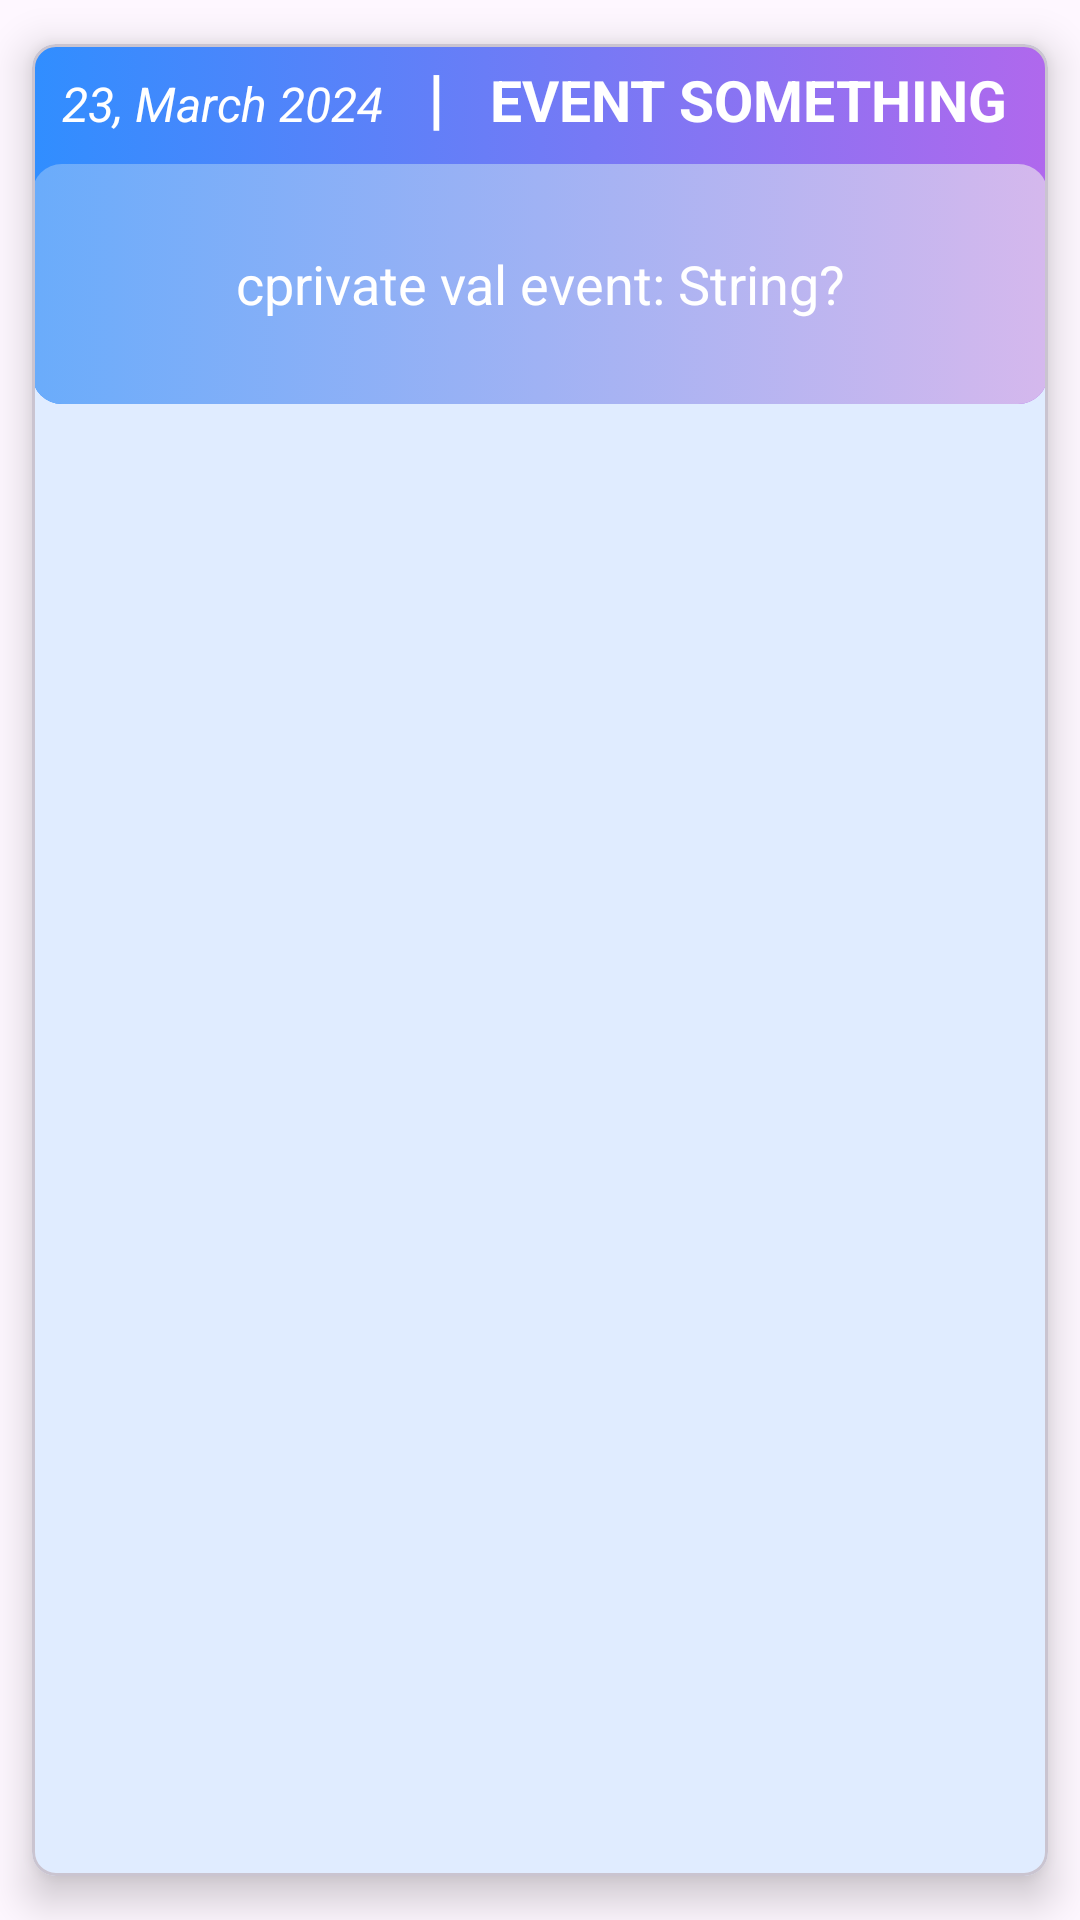

Write the Android layout XML for this screen, with the resource values it uses.
<!-- AndroidManifest.xml: application theme Theme.TaskFlow -->
<!-- res/layout/event_list_item.xml -->
<?xml version="1.0" encoding="utf-8"?>
<com.google.android.material.card.MaterialCardView xmlns:android="http://schemas.android.com/apk/res/android"
    xmlns:tools="http://schemas.android.com/tools"
    android:layout_width="match_parent"
    android:layout_height="wrap_content"
    xmlns:app="http://schemas.android.com/apk/res-auto"
    android:layout_marginHorizontal="3dp"
    app:cardCornerRadius="8dp"
    app:cardElevation="8dp"
    app:cardUseCompatPadding="true">

    <androidx.constraintlayout.widget.ConstraintLayout

        android:background="@drawable/button_color"
        android:layout_width="match_parent"
        android:layout_height="120dp">

        <LinearLayout
            android:layout_width="match_parent"
            android:layout_height="40dp"
            android:orientation="horizontal"
            app:layout_constraintBottom_toBottomOf="parent"
            app:layout_constraintEnd_toEndOf="parent"
            app:layout_constraintHorizontal_bias="0.0"
            app:layout_constraintStart_toStartOf="parent"
            app:layout_constraintTop_toTopOf="parent"
            app:layout_constraintVertical_bias="0.0">
            <TextView
                android:id="@+id/eventDate"
                android:layout_width="wrap_content"
                android:layout_height="40dp"
                android:gravity="center"
                android:layout_marginLeft="10dp"
                android:text="23, March 2024"
                android:textColor="@color/white"
                android:textSize="16dp"
                android:textStyle="italic"
                />
            <TextView
                android:layout_width="wrap_content"
                android:layout_height="wrap_content"
                android:paddingLeft="15dp"
                android:text="|"
                android:textStyle="bold"
                android:textSize="22dp"
                android:textColor="@color/white"/>


            <TextView
                android:id="@+id/eventName"
                android:layout_width="match_parent"
                android:layout_height="40dp"
                android:paddingLeft="15dp"
                android:text="Event Something"
                android:textAllCaps="true"
                android:textColor="@color/white"
                android:textSize="19dp"
                android:textStyle="bold"
                />
        </LinearLayout>
        <TextView
            android:background="@drawable/button2"
            android:id="@+id/eventDesc"
            android:layout_width="match_parent"
            android:layout_height="80dp"
            android:gravity="center"
            android:text="cprivate val event: String?"
            android:textColor="@color/white"
            android:textSize="18dp"
            app:layout_constraintBottom_toBottomOf="parent"
            app:layout_constraintHorizontal_bias="0.0"
            app:layout_constraintStart_toStartOf="parent"
            app:layout_constraintTop_toTopOf="parent"
            app:layout_constraintVertical_bias="1.0" />


    </androidx.constraintlayout.widget.ConstraintLayout>





</com.google.android.material.card.MaterialCardView>
<!-- resources referenced by this layout -->
<resources>
  <color name="white">#FFFFFFFF</color>
  <!-- drawable button2 (drawable) -->
  <?xml version="1.0" encoding="utf-8"?>
  <selector xmlns:android="http://schemas.android.com/apk/res/android">
      <item>
          <shape android:shape="rectangle">
              <gradient android:startColor="#D5B8ED" android:endColor="#6AACFB" android:angle="180"/>
              <corners android:radius="10dp"/>
          </shape>
      </item>
  </selector>
  <!-- drawable button_color (drawable) -->
  <?xml version="1.0" encoding="utf-8"?>
  <selector xmlns:android="http://schemas.android.com/apk/res/android">
      <item>
          <shape android:shape="rectangle">
              <gradient android:startColor="#B068ED" android:endColor="#308EFF" android:angle="180"/>
              <corners android:radius="10dp"/>
          </shape>
      </item>
  </selector>
  <style name="Theme.TaskFlow" parent="Base.Theme.TaskFlow" />
  <style name="Base.Theme.TaskFlow" parent="Theme.Material3.DayNight.NoActionBar">
          
           <item name="colorPrimary">@color/blue</item>
           <item name="colorPrimaryVariant">@color/blue</item>
           <item name="android:statusBarColor">@color/blue</item>
  
      </style>
  <color name="blue">#01a1ff</color>
</resources>
